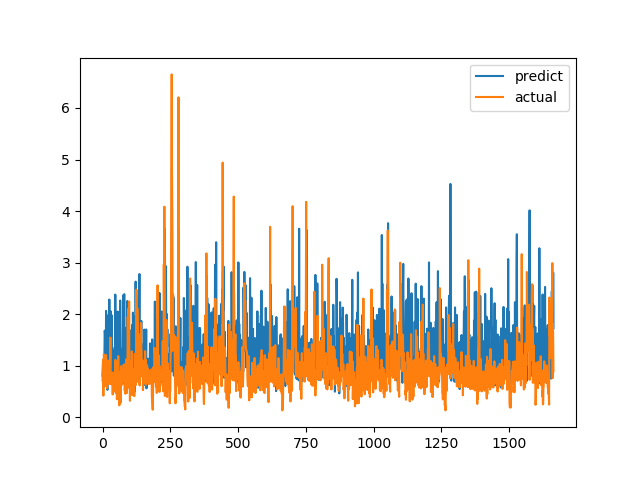

Data behind this chart, as committed beside it:
predict, actual
0.8047, 0.7094
0.9054, 1.015
1.076, 1.116
0.7965, 0.4183
1.104, 1.002
1.008, 1.219
0.7892, 1.143
1.273, 0.6528
1.68, 0.6747
1.626, 0.601
1.046, 0.6695
1.489, 0.6538
1.099, 0.7814
2.063, 1.206
1.052, 0.8469
0.6984, 0.8286
1.879, 0.6482
0.6026, 0.5624
0.5323, 0.7183
0.7411, 1.1
1.977, 0.9542
1.225, 0.729
1.248, 0.6694
1.218, 0.8631
1.018, 0.6465
2.283, 0.8223
1.427, 0.9236
1.994, 0.8301
1.213, 1.067
1.375, 1.546
2.056, 0.6827
1.226, 0.6386
0.8947, 0.6464
1.983, 0.6881
1.57, 0.7274
0.9936, 0.65
1.358, 0.8694
0.8512, 0.4409
0.7526, 0.4519
1.074, 0.7575
1.034, 0.4952
1.304, 0.6851
1.115, 0.7244
0.7102, 0.8654
1.113, 0.74
0.8818, 0.8071
0.6998, 0.8204
2.38, 1.114
1.303, 1.109
1.319, 0.4751
0.9361, 1.039
1.582, 0.9458
1.241, 0.7878
1.018, 0.3505
0.779, 0.9368
1.143, 0.9868
2.051, 0.647
0.8097, 1.03
0.8304, 1.187
1.833, 0.9329
... 1,604 more rows
